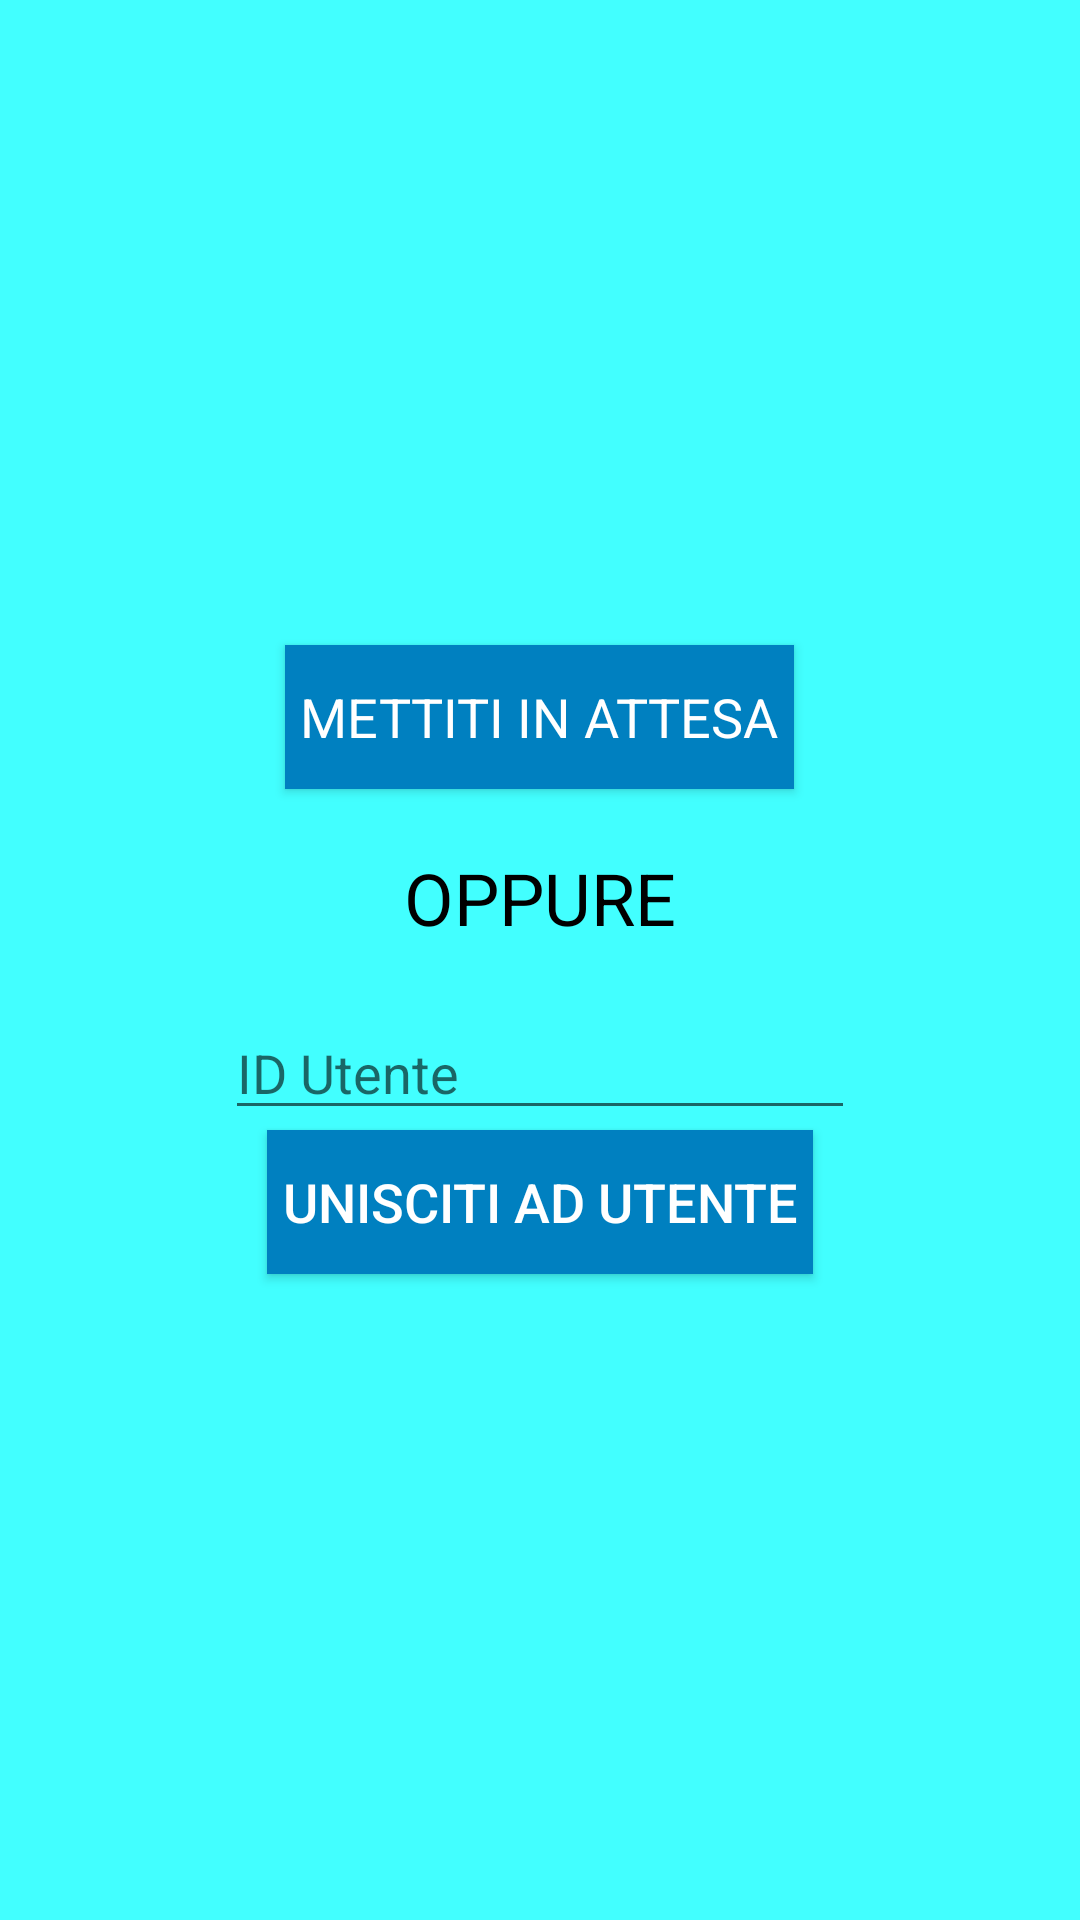

This screen was rendered from an Android layout file. Write that file and the resources it references.
<!-- AndroidManifest.xml: application theme AppTheme -->
<!-- res/layout/play_with_friends.xml -->
<?xml version="1.0" encoding="utf-8"?>
<androidx.coordinatorlayout.widget.CoordinatorLayout xmlns:android="http://schemas.android.com/apk/res/android"
    xmlns:tools="http://schemas.android.com/tools"
    android:layout_width="match_parent"
    android:layout_height="match_parent"
    android:background="@color/colorBackground"
    tools:context=".PlayWithFriends">

    <LinearLayout
        android:layout_width="match_parent"
        android:layout_height="match_parent"
        android:gravity="center"
        android:orientation="vertical">

        <Button
            android:id="@+id/createLobbyButton"
            style="@android:style/Widget.Button"
            android:background="@color/colorButtons"
            android:textColor="#ffffff"
            android:layout_width="wrap_content"
            android:padding="5sp"
            android:layout_height="wrap_content"
            android:text="METTITI IN ATTESA"
            android:textSize="18sp" />

        <TextView
            android:layout_width="wrap_content"
            android:layout_height="wrap_content"
            android:padding="20dp"
            android:text="OPPURE"
            android:textColor="#000000"
            android:textSize="24sp" />



        <EditText
            android:id="@+id/lobbyIdInput"
            android:layout_width="wrap_content"
            android:layout_height="wrap_content"
            android:ems="10"
            android:hint="ID Utente"
            android:inputType="number" />

        <Button
            android:id="@+id/playWithFriendButton"
            android:background="@color/colorButtons"
            android:textColor="#ffffff"
            android:layout_width="wrap_content"
            android:layout_height="wrap_content"
            android:padding="5sp"
            android:text="UNISCITI AD UTENTE"
            android:textSize="18sp" />

    </LinearLayout>


</androidx.coordinatorlayout.widget.CoordinatorLayout>
<!-- resources referenced by this layout -->
<resources>
  <color name="colorBackground">#42ffff</color>
  <color name="colorButtons">#0080c0</color>
  <style name="AppTheme" parent="Theme.AppCompat.Light.DarkActionBar">
          
          <item name="android:colorPrimary">#00c0ff</item>
          <item name="android:colorBackground">#42ffff</item>
      </style>
</resources>
